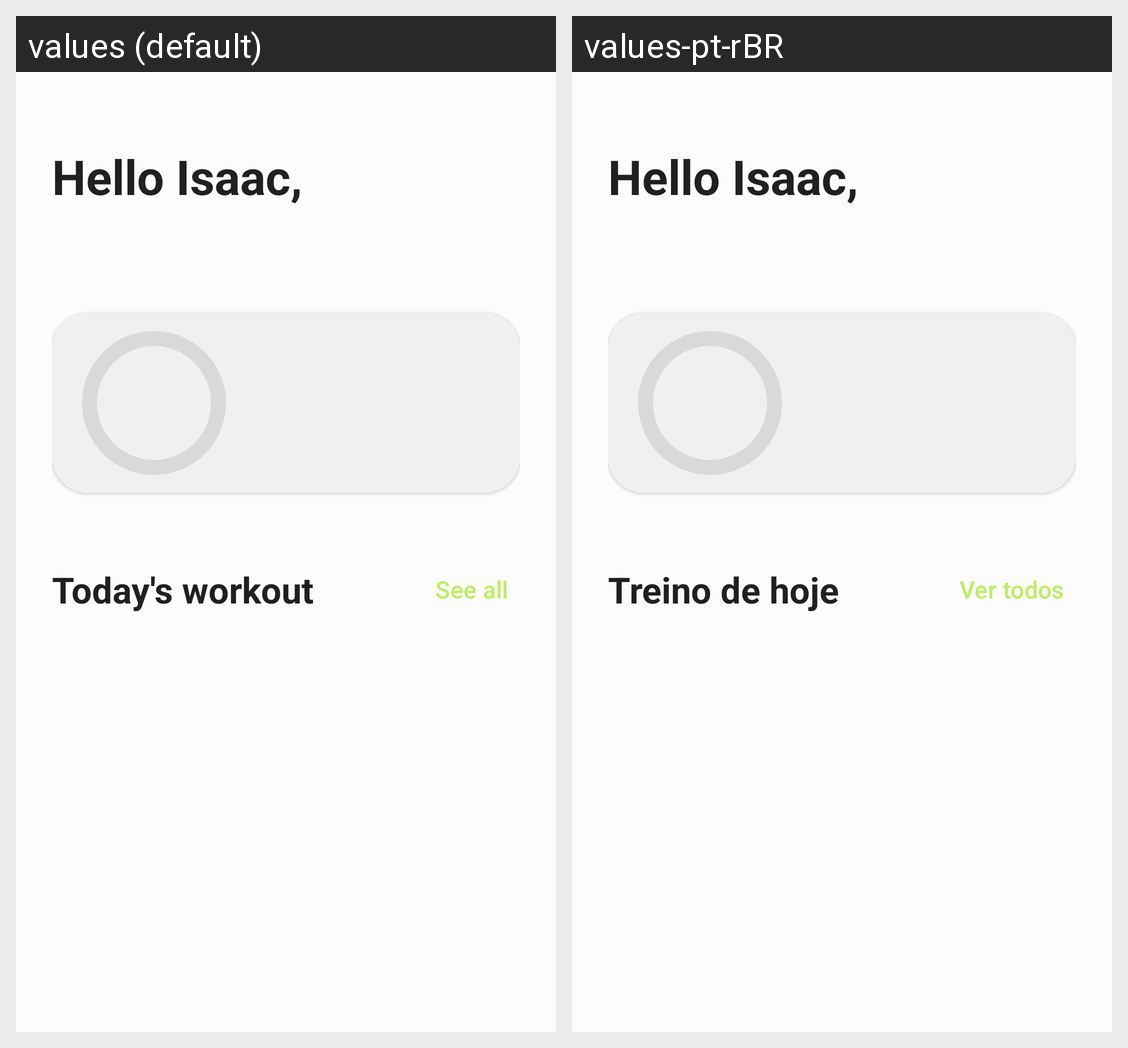

Locale-by-locale string values for the Android screen shown in this grid:
Android screen res/layout/fragment_workout.xml rendered under 2 locales, left to right: values (default), values-pt-rBR. Device: Nexus 5 (rendered at 1080×1920; each locale shown at half size, 540×960, under a caption strip naming it); theme Theme.Wod.
Strings drawn on this screen, with the default value and each locale's value (text and hints the layout hard-codes, and strings that could not be matched under every locale, appear in the picture but are not listed):

todays_workout
  values: Today's workout
  values-pt-rBR: Treino de hoje

see_all
  values: See all
  values-pt-rBR: Ver todos
